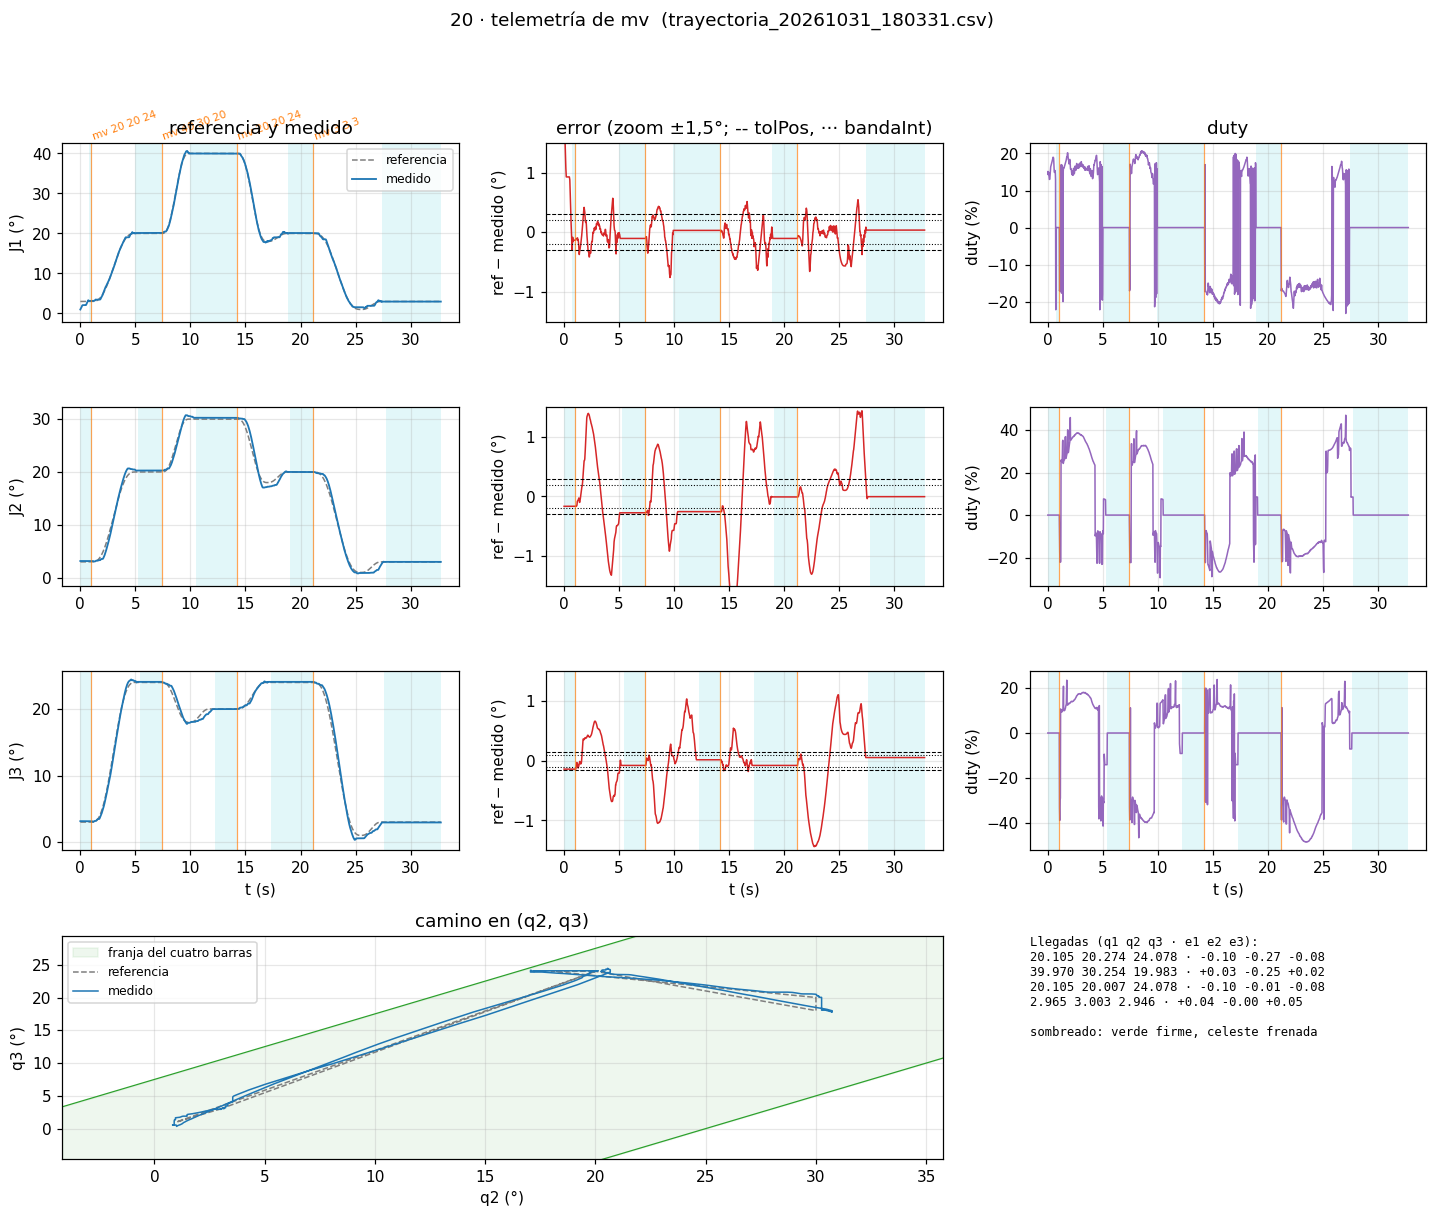

Data behind this chart, as committed beside it:
# 20-brazo-coordinado, telemetria de "t" (50 Hz). Comandos: h |…
# msg, 0, ets Jul 29 2019 12:21:46
# msg, 0, rst:0x1 (POWERON_RESET), boot:0x13 (SPI_FAST_FLASH_BOOT)
# msg, 0, configsip: 0, SPIWP:0xee
# msg, 0, clk_drv:0x00, q_drv:0x00, d_drv:0x00, cs0_drv:0x00, hd_drv:0x00, wp_drv:0x00
# msg, 0, mode:DIO, clock div:2
# msg, 0, load:0x3fff0030, len:1184
# msg, 0, load:0x40078000, len:13232
# msg, 0, load:0x40080400, len:3028
# msg, 0, entry 0x400805e4
# msg, 0, == 20 · J1, J2 y J3 con el mismo controlador (5a: ho…, "j"; 5b: "mv"; 5c: "t") · WROOM, 20 kHz ==
# msg, 0, Franja: q2 - 25.0° <= q3 <= q2 + 7.5°. J…, J2 0-97°, J3 0-113°.
# msg, 0, Las tres sueltas (EN en bajo) hasta "h", "s" o "z". Para el cero: "h".
# msg, 0, Comandos (escribir y Enter):
# msg, 0, h            homing: J3, J2 y J1 a sus finales de carrera despaci…, cero en el flanco, retroceden 3°
# msg, 0, j <n> <°>    mover una articulación (1, 2 o 3) a un ángulo, dentro de sus límites y de la franja
# msg, 0, mv <q1> <q2> <q3>  las tres a la vez, terminan juntas (recta en q2-q3), llegan con el ángulo creciendo;
# msg, 0, al asentarse: LLEGO, t, q1, q2, q3, e1, e2, e3. Ojo: no esquiva la caja (zona prohib…
# msg, 0, t [1|0]      telemetría a 50 Hz (T, ms, etapa, q, ref, duty, w, estado de cada una); no corta el mv ni e…
# msg, 0, s            sostener las tres donde est…
# msg, 0, z            cero de las tres acá (tiene…
# msg, 0, c            estado de las tres
# msg, 0, fb           freno dentro de la banda sí…, duty 0 hasta que se aleje)
# msg, 0, ff <n> <desp+> <marcha+> <desp-> <marcha…
# msg, 0, x            rueda libre de las TRES (el…
# msg, 0, ?            esta ayuda
# cmd, 0, c
# msg, 0, J1    +0.00° | ref    +0.00° | duty   +0…
# msg, 0, J2    +0.00° | ref    +0.00° | duty   +0…
# msg, 0, J3    +0.00° | ref    +0.00° | duty   +0…
# cmd, 0, t 1
# msg, 0, >> Telemetría PRENDIDA (50 Hz).
# msg, 0, TELE_CFG, 0.300, 0.300, 0.150, 0.200, 0.200, 0.100
# cmd, 0, h
# msg, 2904, >> Alguna sin cero: el brazo tiene que e…
# msg, 2904, >> Homing: J3 (1.0 °/s), J2 (0.5 °/s), J1 (1.0 °/s) hacia sus finales de carrer…
# msg, 2904, J3 buscando su final de carrera...
# msg, 7344, J3: flanco -3.035° del cero anterior (no…
# msg, 7364, J2 buscando su final de carrera...
# msg, 14884, J2: flanco -3.067° del cero anterior (no…
# msg, 14904, J1 buscando su final de carrera...
# msg, 19204, J1: flanco -2.965° del cero anterior (no…
# msg, 19204, >> Homing listo: cero en los flancos, las tres en +3.0°.
# msg, 19204, HOMING, 19224, -2.965, -3.067, -3.035, 000
# cmd, 19204, mv 20 20 24
# msg, 19244, >> mv a (+20.00, +20.00, +24.00) en 3.9 s.
# msg, 25584, >> Llegó: J1 +20.11° J2 +20.27° J3 +24.0…
# msg, 25584, LLEGO, 25594, 20.11, 20.27, 24.08, -0.105, -0.274, -0.078
# cmd, 25584, mv 40 30 20
# msg, 25604, >> mv a (+40.00, +30.00, +20.00) en 2.5 s + la aproximación desde…
# msg, 32404, >> Llegó: J1 +39.97° J2 +30.25° J3 +19.9…
# msg, 32404, LLEGO, 32424, 39.97, 30.25, 19.98, 0.030, -0.254, 0.017
# cmd, 32404, mv 20 20 24
# msg, 32424, >> mv a (+20.00, +20.00, +24.00) en 2.8 s + la aproximación desde…
# msg, 39364, >> Llegó: J1 +20.11° J2 +20.01° J3 +24.0…
# msg, 39364, LLEGO, 39374, 20.11, 20.01, 24.08, -0.105, -0.007, -0.078
# cmd, 39364, mv 3 3 3
# msg, 39384, >> mv a (+3.00, +3.00, +3.00) en 4.3 s + la aproximación desde …
# msg, 47924, >> Llegó: J1 +2.97° J2 +3.00° J3 +2.95° …
# msg, 47924, LLEGO, 47934, 2.965, 3.003, 2.946, 0.035, -0.003, 0.054
# msg, 50944, >> Telemetría APAGADA.
... 2,405 more rows
